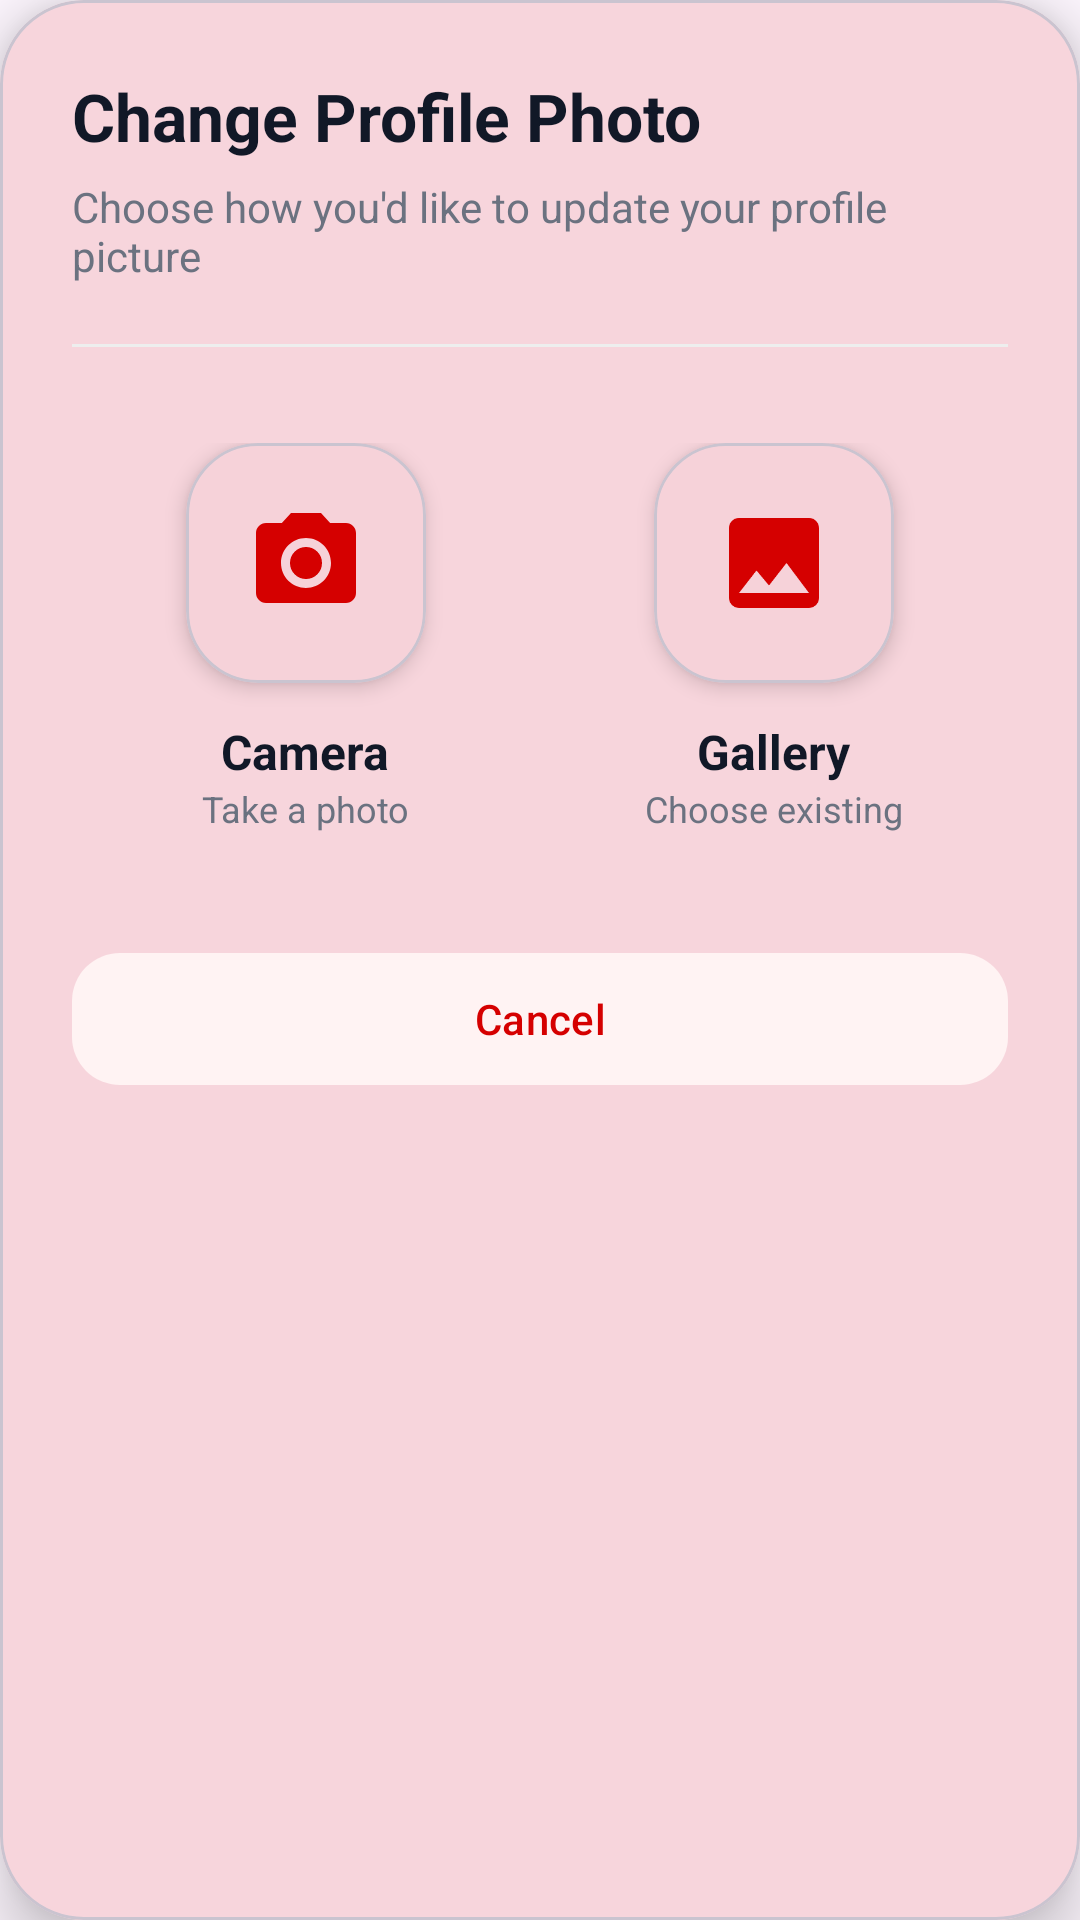

Android layout source for this screen:
<!-- AndroidManifest.xml: application theme Theme.MyPark -->
<!-- res/layout/bottomsheet_camera_gallery.xml -->
<?xml version="1.0" encoding="utf-8"?>
<com.google.android.material.card.MaterialCardView
    xmlns:android="http://schemas.android.com/apk/res/android"
    xmlns:app="http://schemas.android.com/apk/res-auto"
    android:layout_width="match_parent"
    android:layout_height="wrap_content"
    android:layout_margin="24dp"
    app:cardCornerRadius="28dp"
    app:cardElevation="12dp">

    <LinearLayout
        android:layout_width="match_parent"
        android:layout_height="wrap_content"
        android:orientation="vertical"
        android:padding="24dp">

        

        <TextView
            android:layout_width="wrap_content"
            android:layout_height="wrap_content"
            android:text="Change Profile Photo"
            android:textColor="#111827"
            android:textSize="22sp"
            android:textStyle="bold"/>

        <TextView
            android:layout_width="wrap_content"
            android:layout_height="wrap_content"
            android:layout_marginTop="6dp"
            android:text="Choose how you'd like to update your profile picture"
            android:textColor="#6B7280"
            android:textSize="14sp"/>

        

        <View
            android:layout_width="match_parent"
            android:layout_height="1dp"
            android:layout_marginTop="20dp"
            android:layout_marginBottom="20dp"
            android:background="#EEEEEE"/>

        

        <LinearLayout
            android:layout_width="match_parent"
            android:layout_height="wrap_content"
            android:gravity="center"
            android:orientation="horizontal">

            

            <LinearLayout
                android:id="@+id/layoutCamera"
                android:layout_width="0dp"
                android:layout_height="wrap_content"
                android:layout_weight="1"
                android:clickable="true"
                android:focusable="true"
                android:gravity="center"
                android:orientation="vertical"
                android:padding="12dp">

                <com.google.android.material.card.MaterialCardView
                    android:layout_width="80dp"
                    android:layout_height="80dp"
                    app:cardCornerRadius="24dp"
                    app:cardElevation="4dp">

                    <ImageView
                        android:layout_width="match_parent"
                        android:layout_height="match_parent"
                        android:padding="20dp"
                        android:src="@drawable/camera"
                        app:tint="#D50000"/>
                </com.google.android.material.card.MaterialCardView>

                <TextView
                    android:layout_width="wrap_content"
                    android:layout_height="wrap_content"
                    android:layout_marginTop="12dp"
                    android:text="Camera"
                    android:textColor="#111827"
                    android:textSize="16sp"
                    android:textStyle="bold"/>

                <TextView
                    android:layout_width="wrap_content"
                    android:layout_height="wrap_content"
                    android:text="Take a photo"
                    android:textColor="#6B7280"
                    android:textSize="12sp"/>

            </LinearLayout>

            

            <LinearLayout
                android:id="@+id/layoutGallery"
                android:layout_width="0dp"
                android:layout_height="wrap_content"
                android:layout_weight="1"
                android:clickable="true"
                android:focusable="true"
                android:gravity="center"
                android:orientation="vertical"
                android:padding="12dp">

                <com.google.android.material.card.MaterialCardView
                    android:layout_width="80dp"
                    android:layout_height="80dp"
                    app:cardCornerRadius="24dp"
                    app:cardElevation="4dp">

                    <ImageView
                        android:layout_width="match_parent"
                        android:layout_height="match_parent"
                        android:padding="20dp"
                        android:src="@drawable/gallery"
                        app:tint="#D50000"/>
                </com.google.android.material.card.MaterialCardView>

                <TextView
                    android:layout_width="wrap_content"
                    android:layout_height="wrap_content"
                    android:layout_marginTop="12dp"
                    android:text="Gallery"
                    android:textColor="#111827"
                    android:textSize="16sp"
                    android:textStyle="bold"/>

                <TextView
                    android:layout_width="wrap_content"
                    android:layout_height="wrap_content"
                    android:text="Choose existing"
                    android:textColor="#6B7280"
                    android:textSize="12sp"/>

            </LinearLayout>

        </LinearLayout>

        

        <com.google.android.material.button.MaterialButton
            android:id="@+id/btnCancel"
            android:layout_width="match_parent"
            android:layout_height="52dp"
            android:layout_marginTop="24dp"
            android:text="Cancel"
            android:textAllCaps="false"
            android:textColor="#D50000"
            app:backgroundTint="#FFF3F3"
            app:cornerRadius="16dp"/>

    </LinearLayout>

</com.google.android.material.card.MaterialCardView>
<!-- resources referenced by this layout -->
<resources>
  <!-- drawable camera (drawable) -->
  <vector android:height="24dp" android:tint="#0C4DA0"
      android:viewportHeight="24" android:viewportWidth="24"
      android:width="24dp" xmlns:android="http://schemas.android.com/apk/res/android">
      <path android:fillColor="@android:color/white" android:pathData="M12,12m-3.2,0a3.2,3.2 0,1 1,6.4 0a3.2,3.2 0,1 1,-6.4 0"/>
      <path android:fillColor="@android:color/white" android:pathData="M9,2L7.17,4L4,4c-1.1,0 -2,0.9 -2,2v12c0,1.1 0.9,2 2,2h16c1.1,0 2,-0.9 2,-2L22,6c0,-1.1 -0.9,-2 -2,-2h-3.17L15,2L9,2zM12,17c-2.76,0 -5,-2.24 -5,-5s2.24,-5 5,-5 5,2.24 5,5 -2.24,5 -5,5z"/>
  </vector>
  <!-- drawable gallery (drawable) -->
  <vector android:height="24dp" android:tint="#0C4DA0"
      android:viewportHeight="24" android:viewportWidth="24"
      android:width="24dp" xmlns:android="http://schemas.android.com/apk/res/android">
      <path android:fillColor="@android:color/white" android:pathData="M21,19V5c0,-1.1 -0.9,-2 -2,-2H5c-1.1,0 -2,0.9 -2,2v14c0,1.1 0.9,2 2,2h14c1.1,0 2,-0.9 2,-2zM8.5,13.5l2.5,3.01L14.5,12l4.5,6H5l3.5,-4.5z"/>
  </vector>
  <style name="Theme.MyPark" parent="Base.Theme.MyPark" />
  <style name="Base.Theme.MyPark" parent="Theme.Material3.DayNight.NoActionBar">
          
          
  
  
  
          <item name="android:statusBarColor">@android:color/holo_red_dark</item>
          <item name="colorPrimary">@android:color/holo_red_dark</item>
  
          <item name="floatingActionButtonStyle">@style/FloatingActionButtonStyle</item>
      </style>
  <style name="FloatingActionButtonStyle">
          <item name="android:backgroundTint">@android:color/holo_red_dark</item>
  
      </style>
</resources>
